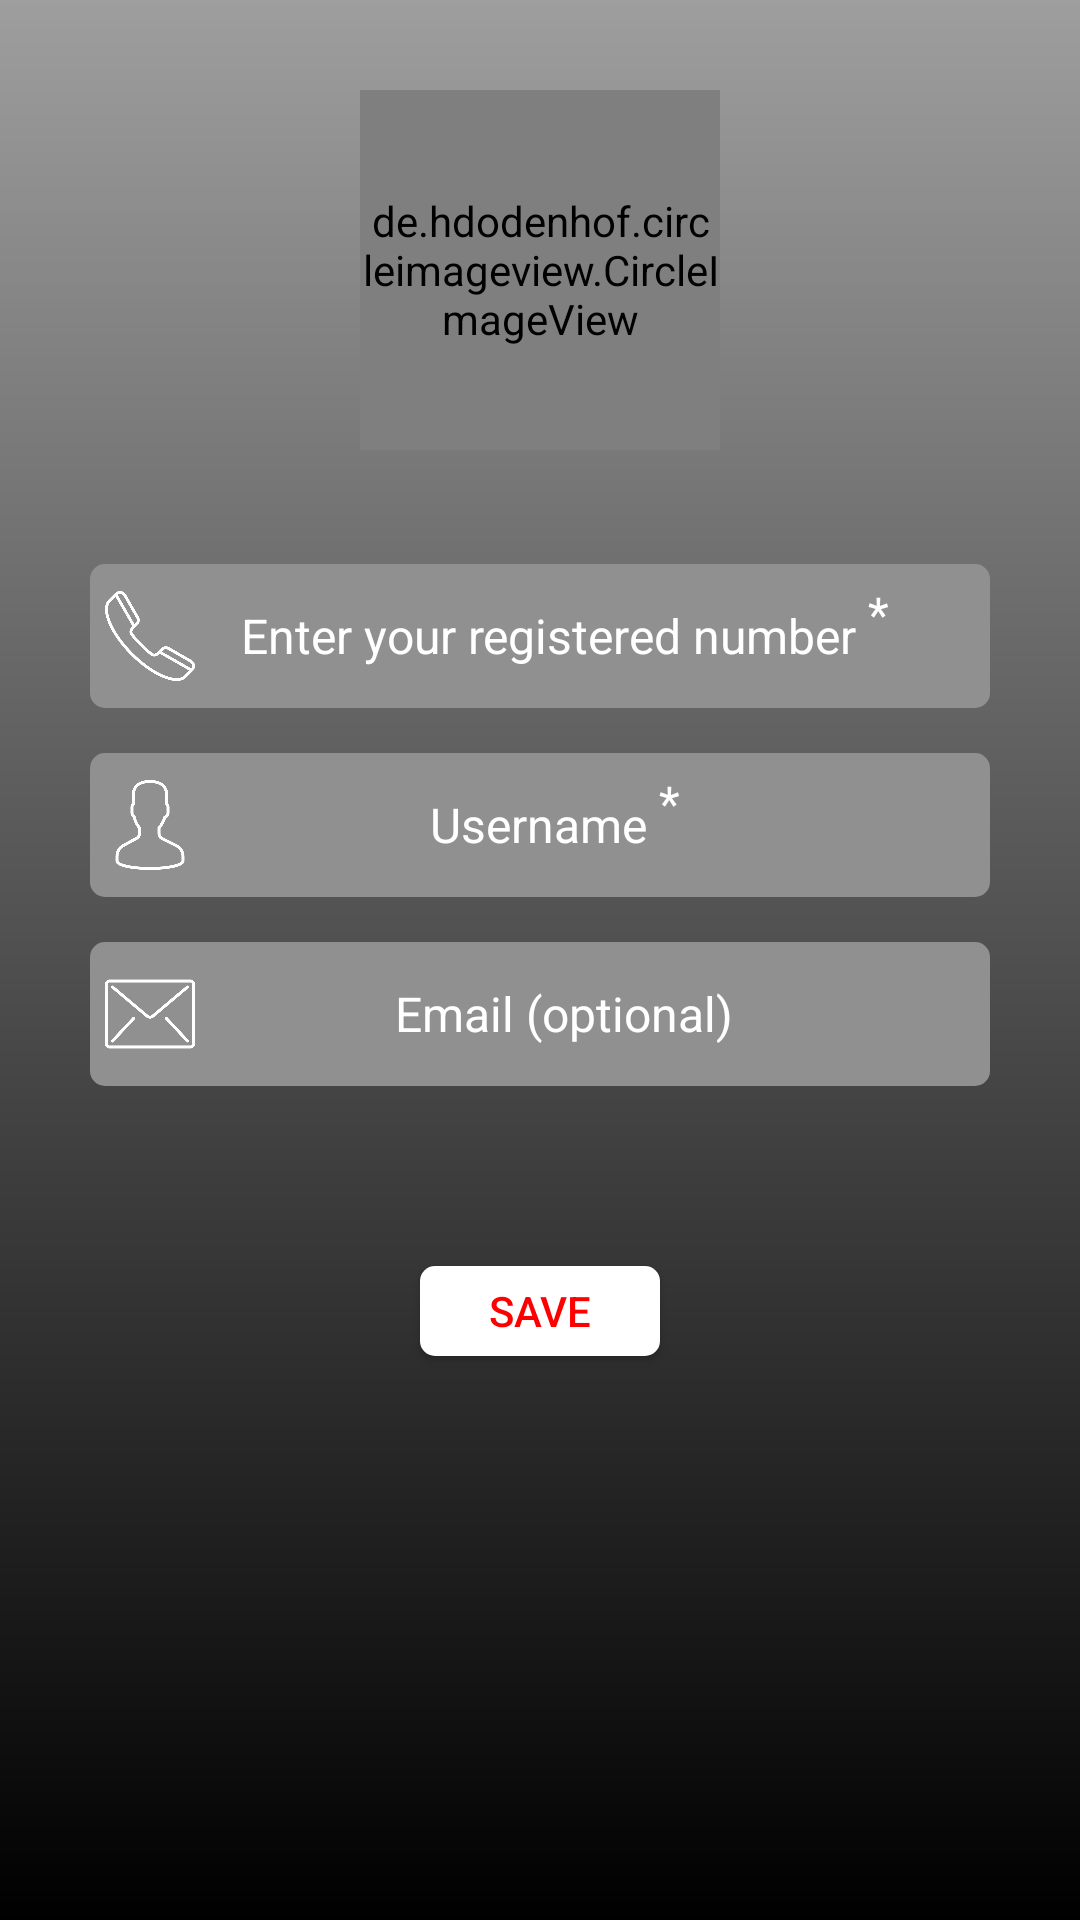

Here is an Android app screen rendered from its layout file. Give the layout XML and the strings, colors and styles it references.
<!-- AndroidManifest.xml: application theme AppTheme -->
<!-- res/layout/fragment_account.xml -->
<?xml version="1.0" encoding="utf-8"?>
<android.support.v7.widget.LinearLayoutCompat xmlns:android="http://schemas.android.com/apk/res/android"
    xmlns:tools="http://schemas.android.com/tools"
    android:layout_width="match_parent"
    android:layout_height="match_parent"
    android:background="@drawable/black_gradient"
    android:orientation="vertical"
    tools:context="com.marketingknob.mercury.ui.fragments.AccountFragment">

    <ScrollView
        android:layout_width="match_parent"
        android:layout_height="wrap_content"
        android:fillViewport="true">

        <android.support.v7.widget.LinearLayoutCompat
            android:id="@+id/ll_main"
            android:layout_width="match_parent"
            android:layout_height="wrap_content"
            android:orientation="vertical">

            <RelativeLayout
                android:layout_width="match_parent"
                android:layout_height="wrap_content"
                android:layout_marginTop="@dimen/pad_30dp">

                <de.hdodenhof.circleimageview.CircleImageView
                    xmlns:app="http://schemas.android.com/apk/res-auto"
                    android:id="@+id/profile_image"
                    android:layout_width="@dimen/pad_120dp"
                    android:layout_height="@dimen/pad_120dp"
                    android:layout_centerHorizontal="true"
                    android:src="@drawable/account"
                    app:civ_border_color="@color/white"
                    app:civ_border_width="1dp"
                    app:civ_circle_background_color="@color/white" />

                <android.support.v7.widget.AppCompatImageView
                    android:id="@+id/iv_add_photos"
                    android:layout_width="wrap_content"
                    android:layout_height="wrap_content"
                    android:layout_alignEnd="@+id/profile_image"
                    android:layout_alignParentBottom="true"
                    android:layout_marginBottom="2dp"
                    android:src="@drawable/ic_add_a_photo_black_24dp" />

            </RelativeLayout>

            <android.support.v7.widget.LinearLayoutCompat
                android:layout_width="match_parent"
                android:layout_height="wrap_content"
                android:layout_marginStart="@dimen/pad_30dp"
                android:layout_marginTop="@dimen/pad_38dp"
                android:layout_marginEnd="@dimen/pad_30dp"
                android:orientation="vertical">

                <android.support.v7.widget.LinearLayoutCompat
                    android:layout_width="match_parent"
                    android:layout_height="@dimen/pad_48dp"
                    android:background="@drawable/grey_background"
                    android:orientation="horizontal">

                    <android.support.v7.widget.AppCompatImageView
                        android:layout_width="@dimen/pad_30dp"
                        android:layout_height="@dimen/pad_30dp"
                        android:layout_gravity="center"
                        android:layout_margin="@dimen/pad_5dp"
                        android:src="@drawable/call" />

                    <android.support.v7.widget.AppCompatEditText
                        android:id="@+id/et_mobile"
                        style="@style/TextLabel"
                        android:layout_width="match_parent"
                        android:layout_height="match_parent"
                        android:background="@null"
                        android:clickable="false"
                        android:cursorVisible="false"
                        android:focusable="false"
                        android:focusableInTouchMode="false"
                        android:gravity="center"
                        android:hint="@string/mobile"
                        android:inputType="number"
                        android:paddingRight="@dimen/pad_24dp"
                        android:textCursorDrawable="@drawable/white_cursor" />

                </android.support.v7.widget.LinearLayoutCompat>

                <android.support.v7.widget.LinearLayoutCompat
                    android:layout_width="match_parent"
                    android:layout_height="@dimen/pad_48dp"
                    android:layout_marginTop="@dimen/pad_15dp"
                    android:background="@drawable/grey_background"
                    android:orientation="horizontal">

                    <android.support.v7.widget.AppCompatImageView
                        android:layout_width="@dimen/pad_30dp"
                        android:layout_height="@dimen/pad_30dp"
                        android:layout_gravity="center"
                        android:layout_margin="@dimen/pad_5dp"
                        android:src="@drawable/user_profile" />

                    <android.support.v7.widget.AppCompatEditText
                        android:id="@+id/et_username"
                        style="@style/TextLabel"
                        android:layout_width="match_parent"
                        android:layout_height="match_parent"
                        android:background="@null"
                        android:gravity="center"
                        android:hint="@string/name"
                        android:inputType="text"
                        android:paddingEnd="@dimen/pad_30dp"
                        android:textCursorDrawable="@drawable/white_cursor" />

                </android.support.v7.widget.LinearLayoutCompat>

                <android.support.v7.widget.LinearLayoutCompat
                    android:layout_width="match_parent"
                    android:layout_height="@dimen/pad_48dp"
                    android:layout_marginTop="@dimen/pad_15dp"
                    android:background="@drawable/grey_background"
                    android:orientation="horizontal">

                    <android.support.v7.widget.AppCompatImageView
                        android:layout_width="@dimen/pad_30dp"
                        android:layout_height="@dimen/pad_30dp"
                        android:layout_gravity="center"
                        android:layout_margin="@dimen/pad_5dp"
                        android:src="@drawable/email" />

                    <android.support.v7.widget.AppCompatEditText
                        android:id="@+id/et_email"
                        style="@style/TextLabel"
                        android:layout_width="match_parent"
                        android:layout_height="match_parent"
                        android:background="@null"
                        android:gravity="center"
                        android:hint="@string/hint_email"
                        android:inputType="text"
                        android:paddingEnd="@dimen/pad_24dp"
                        android:textCursorDrawable="@drawable/white_cursor" />

                </android.support.v7.widget.LinearLayoutCompat>
            </android.support.v7.widget.LinearLayoutCompat>

            <android.support.v7.widget.AppCompatButton
                android:id="@+id/btn_save"
                android:layout_width="@dimen/pad_80dp"
                android:layout_height="@dimen/pad_30dp"
                android:layout_gravity="center"
                android:layout_marginTop="@dimen/pad_60dp"
                android:layout_marginBottom="@dimen/pad_15dp"
                android:background="@drawable/white_background"
                android:text="@string/save"
                android:textColor="@color/red"
                android:textSize="@dimen/font_normal" />
        </android.support.v7.widget.LinearLayoutCompat>
    </ScrollView>

</android.support.v7.widget.LinearLayoutCompat>
<!-- resources referenced by this layout -->
<resources>
  <color name="red">#ff0000</color>
  <color name="white">#ffffff</color>
  <dimen name="font_normal">14sp</dimen>
  <dimen name="pad_120dp">120dp</dimen>
  <dimen name="pad_15dp">15dp</dimen>
  <dimen name="pad_24dp">24dp</dimen>
  <dimen name="pad_30dp">30dp</dimen>
  <dimen name="pad_38dp">38dp</dimen>
  <dimen name="pad_48dp">48dp</dimen>
  <dimen name="pad_5dp">5.0dp</dimen>
  <dimen name="pad_60dp">60dp</dimen>
  <dimen name="pad_80dp">80dp</dimen>
  <!-- drawable account: png bitmap (drawable, 9889 bytes) -->
  <!-- drawable black_gradient (drawable) -->
  <?xml version="1.0" encoding="utf-8"?>
  <shape xmlns:android="http://schemas.android.com/apk/res/android">
      <gradient
          android:type="linear"
          android:angle="270"
          android:startColor="#9e9e9e"
          android:endColor="#000000" />
  
  </shape>
  <!-- drawable call: png bitmap (drawable, 14388 bytes) -->
  <!-- drawable email: png bitmap (drawable, 7854 bytes) -->
  <!-- drawable grey_background (drawable) -->
  <?xml version="1.0" encoding="utf-8"?>
  <shape xmlns:android="http://schemas.android.com/apk/res/android"
      android:shape="rectangle">
      <solid android:color="@color/profile_grey" />
      <corners android:radius="@dimen/pad_5dp" />
  </shape>
  <!-- drawable user_profile: png bitmap (drawable, 9688 bytes) -->
  <!-- drawable white_background (drawable) -->
  <?xml version="1.0" encoding="utf-8"?>
  <shape xmlns:android="http://schemas.android.com/apk/res/android"
      android:shape="rectangle">
      <solid android:color="@color/white" />
      <corners android:radius="@dimen/pad_5dp" />
  </shape>
  <!-- drawable white_cursor (drawable) -->
  <?xml version="1.0" encoding="utf-8"?>
  <shape xmlns:android="http://schemas.android.com/apk/res/android"
      android:shape="rectangle" >
      <size android:width="2dp" />
      <solid android:color="@color/white"/>
  </shape>
  <string name="hint_email">Email (optional)</string>
  <string name="mobile">Enter your registered number <sup>*</sup></string>
  <string name="name"> Username <sup>*</sup></string>
  <string name="save">Save</string>
  <style name="TextLabel" parent="TextAppearance.AppCompat">
          
          <item name="android:textColorHint">@color/white</item>
          <item name="android:textColor">@color/white</item>
          <item name="android:textSize">@dimen/font_large</item>
          
          <item name="colorAccent">@color/white</item>
          <item name="android:textColorHighlight">@color/white</item>
          <item name="android:textColorLink">@color/white</item>
      </style>
  <style name="AppTheme" parent="Theme.AppCompat.Light.NoActionBar">
          
          <item name="colorPrimary">@color/colorPrimary</item>
          <item name="colorPrimaryDark">@color/black</item>
          <item name="colorAccent">@color/colorAccent</item>
  
      </style>
  <color name="profile_grey">#909090</color>
  <dimen name="font_large">16sp</dimen>
  <color name="colorPrimary">#008577</color>
  <color name="black">#242424</color>
  <color name="colorAccent">#D81B60</color>
</resources>
